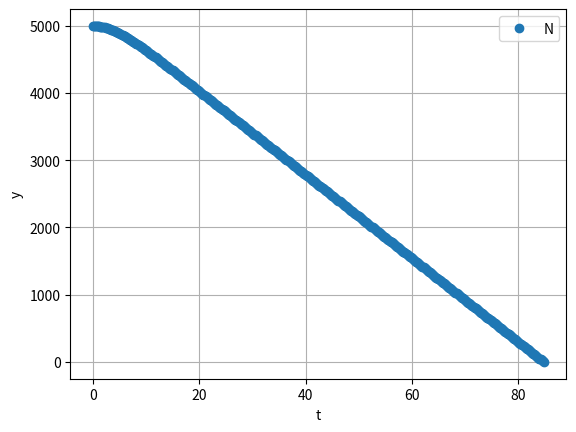

Write the Python code that produced this figure.
import numpy as np
import matplotlib.pyplot as plt

def modified_integrate(F,x,y,yStop,h):
    def run_kut4(F,x,y,h):
        K0 = h*F(x,y)
        K1 = h*F(x + h/2.0, y + K0/2.0)
        K2 = h*F(x + h/2.0, y + K1/2.0)
        K3 = h*F(x + h, y + K2)
        return (K0 + 2.0*K1 + 2.0*K2 + K3)/6.0

    X = []
    Y = []
    X.append(x)
    Y.append(y)
    while y[0] > yStop:
        # h = min(h,xStop - x)
        y = y + run_kut4(F,x,y,h) 
        x = x+h
        X.append(x)
        Y.append(y)
    
    return np.array(X),np.array(Y)

# y = [y[0] ,y[1]=dy], F(x,y)=[dy, ddy] = [y[1], g-CD*y[1]**2/m]
# 為了作圖方便，我定義向上為正
def F(x,y):
    # H = 5000
    g = 9.80665
    CD = 0.2028
    m = 80
    F = np.zeros(2)
    F[0] = y[1]
    F[1] = -g+CD*y[1]**2/m
    return F


x = 0.0 
yStop = 0 
y = np.array([5000.0, 0.0])
h = 0.2 

X,Y = modified_integrate(F, x, y, yStop, h)
print('The falling time is' , X[-1], 'second.')
plt.plot(X,Y[:,0],'o')
plt.grid(True)
plt.xlabel('t'); plt.ylabel('y')
plt.legend(('Numerical'),loc=0)
plt.show()